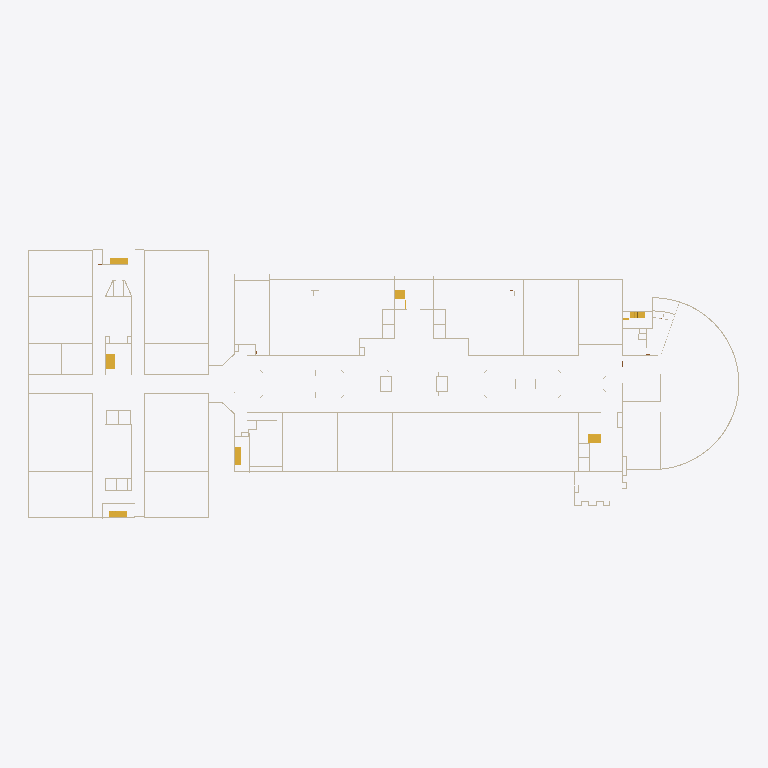
Plan cut of the same IFC building model at storey 'Level 3' (level 1.00 m, cut at 2.40 m), seen from above with north up, elements coloured by IFC class (only those large enough to see are counted): 62 walls (beige), 7 stairs (yellow). Cut surfaces are drawn darker.
Extent 178.3 m × 67.6 m × 8.1 m (x, y, z). Storeys (4): Level 0 at 0.00 m; Level 2 at 0.45 m; Level 3 at 1.00 m; Level 1 at 3.00 m. Elements (382): 306 IfcWall, 66 IfcDoor, 9 IfcStair, 1 IfcSlab.

HEADER;
FILE_DESCRIPTION(('ViewDefinition [ReferenceView_V1.2]'),'2;1');
FILE_NAME('Project Number','2026-10-27T11:21:06',('User'),('DataDrivenConstruction'),'ODA SDAI 27.2','','DataDrivenConstruction');
FILE_SCHEMA(('IFC4'));
ENDSEC;
DATA;
#29=IFCPROJECT('2LR4u4JB9DAxtWlKVJ1JCE',#20,'Project Number','','','Project Name','Project Status',(#24),#22413);
#50=IFCSITE('24qUnzlf93cB0fvv4mNTz_',#20,'Default','','',#48,$,'',.ELEMENT.,(51,30,23,112487),(0,-7,-37,-956022),0.0,'',$);
#31=IFCBUILDING('0DFp3yHZ590xrHdkds4TUP',#20,'','','',#16,$,'',.ELEMENT.,$,$,$);
#34=IFCBUILDINGSTOREY('3Zu5Bv0LOHrPC10026FoQQ',#20,'Level 0','','Level:Circle Head - Project Datum',#33,$,'Level 0',.ELEMENT.,0.0);
#38=IFCBUILDINGSTOREY('2A$ZoyGTbC5AYbCkjlGb6Z',#20,'Level 2','','Level:Circle Head - Project Datum',#37,$,'Level 2',.ELEMENT.,0.45);
#42=IFCBUILDINGSTOREY('2A$ZoyGTbC5AYbCkjlGbPR',#20,'Level 3','','Level:Circle Head - Project Datum',#41,$,'Level 3',.ELEMENT.,0.9999999999999999);
#46=IFCBUILDINGSTOREY('15Z0v90RiHrPC20026FoKR',#20,'Level 1','','Level:Circle Head - Project Datum',#45,$,'Level 1',.ELEMENT.,2.9999999999999996);
#18488=IFCWALL('0cAnlJyQvCO9chuc4z8d60',#20,'Basic Wall:WALL 25CM 3M:377011','','Basic Wall:WALL 25CM 3M',#18441,#18487,'377011',.STANDARD.);
#1825=IFCWALL('2kAmTqitj92Q48SMDv_VIS',#20,'Basic Wall:WALL 25CM 3M:329130','','Basic Wall:WALL 25CM 3M',#1811,#1824,'329130',.STANDARD.);
#1010=IFCWALL('2kAmTqitj92Q48SMDv_1hr',#20,'Basic Wall:WALL 25CM 3M:322499','','Basic Wall:WALL 25CM 3M',#993,#1009,'322499',.STANDARD.);
#2889=IFCWALL('2kAmTqitj92Q48SMDv_Uuk',#20,'Basic Wall:WALL 25CM 3M:335640','','Basic Wall:WALL 25CM 3M',#2351,#2888,'335640',.STANDARD.);
#147=IFCWALL('2A$ZoyGTbC5AYbCkjlGbUi',#20,'Basic Wall:WALL 25CM 3M:312746','','Basic Wall:WALL 25CM 3M',#133,#146,'312746',.STANDARD.);
#17219=IFCSTAIR('3umuwjT6z2GBJ0YA$LFJ0j',#20,'Assembled Stair:Private:371423','','Assembled Stair:Private',#17218,$,'371423',.STRAIGHT_RUN_STAIR.);
#332=IFCWALL('2A$ZoyGTbC5AYbCkjlGa6J',#20,'Basic Wall:WALL 25CM 3M:316309','','Basic Wall:WALL 25CM 3M',#318,#331,'316309',.STANDARD.);
#1586=IFCWALL('2kAmTqitj92Q48SMDv_0eU',#20,'Basic Wall:WALL 25CM 3M:326440','','Basic Wall:WALL 25CM 3M',#1560,#1585,'326440',.STANDARD.);
#17634=IFCWALL('0cAnlJyQvCO9chuc4z8WIu',#20,'Basic Wall:WALL 25CM 3M:374155','','Basic Wall:WALL 25CM 3M',#17608,#17633,'374155',.STANDARD.);
#381=IFCWALL('2A$ZoyGTbC5AYbCkjlGaPn',#20,'Basic Wall:WALL 25CM 3M:316535','','Basic Wall:WALL 25CM 3M',#355,#380,'316535',.STANDARD.);
#779=IFCWALL('2A$ZoyGTbC5AYbCkjlGd9f',#20,'Basic Wall:WALL 25CM 3M:319599','','Basic Wall:WALL 25CM 3M',#765,#778,'319599',.STANDARD.);
#2039=IFCWALL('2kAmTqitj92Q48SMDv_Vtv',#20,'Basic Wall:WALL 25CM 3M:330959','','Basic Wall:WALL 25CM 3M',#2019,#2038,'330959',.STANDARD.);
#17469=IFCSTAIR('3umuwjT6z2GBJ0YA$LFIkq',#20,'Assembled Stair:Private:373062','','Assembled Stair:Private',#17468,$,'373062',.STRAIGHT_RUN_STAIR.);
#1891=IFCWALL('2kAmTqitj92Q48SMDv_VP6',#20,'Basic Wall:WALL 25CM 3M:329584','','Basic Wall:WALL 25CM 3M',#1868,#1890,'329584',.STANDARD.);
#17170=IFCSTAIR('3umuwjT6z2GBJ0YA$LFJF_',#20,'Assembled Stair:Private:370956','','Assembled Stair:Private',#17169,$,'370956',.STRAIGHT_RUN_STAIR.);
#17266=IFCSTAIR('3umuwjT6z2GBJ0YA$LFJ4v',#20,'Assembled Stair:Private:371659','','Assembled Stair:Private',#17265,$,'371659',.STRAIGHT_RUN_STAIR.);
#17313=IFCSTAIR('3umuwjT6z2GBJ0YA$LFJOX',#20,'Assembled Stair:Private:371923','','Assembled Stair:Private',#17312,$,'371923',.STRAIGHT_RUN_STAIR.);
#17422=IFCSTAIR('3umuwjT6z2GBJ0YA$LFJK5',#20,'Assembled Stair:Private:372727','','Assembled Stair:Private',#17421,$,'372727',.STRAIGHT_RUN_STAIR.);
#17561=IFCSTAIR('1vOJVLCNf9tQMcHWqugrma',#20,'Assembled Stair:Private:373530','','Assembled Stair:Private',#17560,$,'373530',.STRAIGHT_RUN_STAIR.);
#1791=IFCWALL('2kAmTqitj92Q48SMDv_V9F',#20,'Basic Wall:WALL 25CM 3M:328569','','Basic Wall:WALL 25CM 3M',#1777,#1790,'328569',.STANDARD.);
#1774=IFCWALL('2kAmTqitj92Q48SMDv_VFK',#20,'Basic Wall:WALL 25CM 3M:328418','','Basic Wall:WALL 25CM 3M',#1760,#1773,'328418',.STANDARD.);
#187=IFCWALL('2A$ZoyGTbC5AYbCkjlGbL3',#20,'Basic Wall:WALL 25CM 3M:313157','','Basic Wall:WALL 25CM 3M',#167,#186,'313157',.STANDARD.);
#71=IFCWALL('2A$ZoyGTbC5AYbCkjlGbFB',#20,'Basic Wall:WALL 25CM 3M:311757','','Basic Wall:WALL 25CM 3M',#54,#70,'311757',.STANDARD.);
#315=IFCWALL('2A$ZoyGTbC5AYbCkjlGa4S',#20,'Basic Wall:WALL 25CM 3M:316186','','Basic Wall:WALL 25CM 3M',#301,#314,'316186',.STANDARD.);
#762=IFCWALL('2A$ZoyGTbC5AYbCkjlGd95',#20,'Basic Wall:WALL 25CM 3M:319555','','Basic Wall:WALL 25CM 3M',#745,#761,'319555',.STANDARD.);
#1842=IFCWALL('2kAmTqitj92Q48SMDv_VTD',#20,'Basic Wall:WALL 25CM 3M:329339','','Basic Wall:WALL 25CM 3M',#1828,#1841,'329339',.STANDARD.);
#113=IFCWALL('2A$ZoyGTbC5AYbCkjlGb3D',#20,'Basic Wall:WALL 25CM 3M:312011','','Basic Wall:WALL 25CM 3M',#99,#112,'312011',.STANDARD.);
#204=IFCWALL('2A$ZoyGTbC5AYbCkjlGbXF',#20,'Basic Wall:WALL 25CM 3M:313929','','Basic Wall:WALL 25CM 3M',#190,#203,'313929',.STANDARD.);
#352=IFCWALL('2A$ZoyGTbC5AYbCkjlGa7X',#20,'Basic Wall:WALL 25CM 3M:316391','','Basic Wall:WALL 25CM 3M',#335,#351,'316391',.STANDARD.);
#1603=IFCWALL('2kAmTqitj92Q48SMDv_0qk',#20,'Basic Wall:WALL 25CM 3M:326680','','Basic Wall:WALL 25CM 3M',#1589,#1602,'326680',.STANDARD.);
#18791=IFCWALL('2GrUWZOJX4yesvOfoGRXjS',#20,'Basic Wall:WALL 25CM 3M:378730','','Basic Wall:WALL 25CM 3M',#18777,#18790,'378730',.STANDARD.);
#164=IFCWALL('2A$ZoyGTbC5AYbCkjlGbID',#20,'Basic Wall:WALL 25CM 3M:312971','','Basic Wall:WALL 25CM 3M',#150,#163,'312971',.STANDARD.);
#221=IFCWALL('2A$ZoyGTbC5AYbCkjlGbxc',#20,'Basic Wall:WALL 25CM 3M:314592','','Basic Wall:WALL 25CM 3M',#207,#220,'314592',.STANDARD.);
#241=IFCWALL('2A$ZoyGTbC5AYbCkjlGbp8',#20,'Basic Wall:WALL 25CM 3M:315086','','Basic Wall:WALL 25CM 3M',#224,#240,'315086',.STANDARD.);
#264=IFCWALL('2A$ZoyGTbC5AYbCkjlGbtR',#20,'Basic Wall:WALL 25CM 3M:315357','','Basic Wall:WALL 25CM 3M',#244,#263,'315357',.STANDARD.);
#398=IFCWALL('2A$ZoyGTbC5AYbCkjlGaTK',#20,'Basic Wall:WALL 25CM 3M:316754','','Basic Wall:WALL 25CM 3M',#384,#397,'316754',.STANDARD.);
#1620=IFCWALL('2kAmTqitj92Q48SMDv_0pv',#20,'Basic Wall:WALL 25CM 3M:327119','','Basic Wall:WALL 25CM 3M',#1606,#1619,'327119',.STANDARD.);
#990=IFCWALL('2kAmTqitj92Q48SMDv_1WG',#20,'Basic Wall:WALL 25CM 3M:321830','','Basic Wall:WALL 25CM 3M',#976,#989,'321830',.STANDARD.);
#18774=IFCWALL('2GrUWZOJX4yesvOfoGRXhg',#20,'Basic Wall:WALL 25CM 3M:378588','','Basic Wall:WALL 25CM 3M',#18760,#18773,'378588',.STANDARD.);
#1401=IFCWALL('2kAmTqitj92Q48SMDv_01O',#20,'Basic Wall:WALL 25CM 3M:323950','','Basic Wall:WALL 25CM 3M',#1387,#1400,'323950',.STANDARD.);
#1965=IFCWALL('2kAmTqitj92Q48SMDv_VZP',#20,'Basic Wall:WALL 25CM 3M:330223','','Basic Wall:WALL 25CM 3M',#1951,#1964,'330223',.STANDARD.);
#2093=IFCWALL('2kAmTqitj92Q48SMDv_V_0',#20,'Basic Wall:WALL 25CM 3M:331446','','Basic Wall:WALL 25CM 3M',#2079,#2092,'331446',.STANDARD.);
#4444=IFCWALL('0sVdf2EeDDsfyvzG45VEe1',#20,'Basic Wall:WALL 25CM 3M:348249','','Basic Wall:WALL 25CM 3M',#4430,#4443,'348249',.STANDARD.);
#4461=IFCWALL('0sVdf2EeDDsfyvzG45VEhD',#20,'Basic Wall:WALL 25CM 3M:348309','','Basic Wall:WALL 25CM 3M',#4447,#4460,'348309',.STANDARD.);
#4524=IFCWALL('0sVdf2EeDDsfyvzG45VEbi',#20,'Basic Wall:WALL.1 3M:348980','','Basic Wall:WALL.1 3M',#4515,#4523,'348980',.STANDARD.);
#17109=IFCWALL('3umuwjT6z2GBJ0YA$LFGYp',#20,'Basic Wall:WALL10cm 1M:365121','','Basic Wall:WALL10cm 1M',#17095,#17108,'365121',.STANDARD.);
#96=IFCWALL('2A$ZoyGTbC5AYbCkjlGb1n',#20,'Basic Wall:WALL 25CM 3M:311927','','Basic Wall:WALL 25CM 3M',#76,#95,'311927',.STANDARD.);
#130=IFCWALL('2A$ZoyGTbC5AYbCkjlGb4E',#20,'Basic Wall:WALL 25CM 3M:312072','','Basic Wall:WALL 25CM 3M',#116,#129,'312072',.STANDARD.);
#1865=IFCWALL('2kAmTqitj92Q48SMDv_VOj',#20,'Basic Wall:WALL 25CM 3M:329499','','Basic Wall:WALL 25CM 3M',#1845,#1864,'329499',.STANDARD.);
#1421=IFCWALL('2kAmTqitj92Q48SMDv_0Gr',#20,'Basic Wall:WALL 25CM 3M:324867','','Basic Wall:WALL 25CM 3M',#1404,#1420,'324867',.STANDARD.);
#919=IFCWALL('2kAmTqitj92Q48SMDv_1T4',#20,'Basic Wall:WALL 25CM 3M:321138','','Basic Wall:WALL 25CM 3M',#905,#918,'321138',.STANDARD.);
#16830=IFCWALL('2MuCvLVH9ALBK5NBB48QCW',#20,'Basic Wall:WALL 25CM 3M:362358','','Basic Wall:WALL 25CM 3M',#16816,#16829,'362358',.STANDARD.);
#538=IFCWALL('2A$ZoyGTbC5AYbCkjlGabN',#20,'Basic Wall:WALL 25CM 3M:318289','','Basic Wall:WALL 25CM 3M',#524,#537,'318289',.STANDARD.);
#17143=IFCWALL('3umuwjT6z2GBJ0YA$LFGbf',#20,'Basic Wall:WALL10cm 1M:365467','','Basic Wall:WALL10cm 1M',#17129,#17142,'365467',.STANDARD.);
#4618=IFCWALL('0sVdf2EeDDsfyvzG45VEmK',#20,'Basic Wall:WALL.1 3M:349772','','Basic Wall:WALL.1 3M',#4604,#4617,'349772',.STANDARD.);
#1948=IFCWALL('2kAmTqitj92Q48SMDv_VWC',#20,'Basic Wall:WALL 25CM 3M:330042','','Basic Wall:WALL 25CM 3M',#1931,#1947,'330042',.STANDARD.);
#2076=IFCWALL('2kAmTqitj92Q48SMDv_VpQ',#20,'Basic Wall:WALL 25CM 3M:331244','','Basic Wall:WALL 25CM 3M',#2059,#2075,'331244',.STANDARD.);
#19258=IFCWALL('02FJnfM$rBXA3QiiCrsfYc',#20,'Basic Wall:WALL 25CM 3M:379587','','Basic Wall:WALL 25CM 3M',#19244,#19257,'379587',.STANDARD.);
#1808=IFCWALL('2kAmTqitj92Q48SMDv_VLC',#20,'Basic Wall:WALL 25CM 3M:328826','','Basic Wall:WALL 25CM 3M',#1794,#1807,'328826',.STANDARD.);
#2906=IFCWALL('2kAmTqitj92Q48SMDv_UwV',#20,'Basic Wall:WALL 25CM 3M:335785','','Basic Wall:WALL 25CM 3M',#2892,#2905,'335785',.STANDARD.);
#1557=IFCWALL('2kAmTqitj92Q48SMDv_0YI',#20,'Basic Wall:WALL 25CM 3M:326052','','Basic Wall:WALL 25CM 3M',#1543,#1556,'326052',.STANDARD.);
#5047=IFCWALL('0sVdf2EeDDsfyvzG45VDtx',#20,'Basic Wall:WALL 25CM 3M:354211','','Basic Wall:WALL 25CM 3M',#5033,#5046,'354211',.STANDARD.);
#16956=IFCWALL('2MuCvLVH9ALBK5NBB48Q_p',#20,'Basic Wall:wall 3m glass:363493','','Basic Wall:wall 3m glass',#16942,#16955,'363493',.STANDARD.);
#657=IFCWALL('2A$ZoyGTbC5AYbCkjlGazz',#20,'Basic Wall:WALL 25CM 3M:318843','','Basic Wall:WALL 25CM 3M',#643,#656,'318843',.STANDARD.);
#2210=IFCWALL('2kAmTqitj92Q48SMDv_U8q',#20,'Basic Wall:WALL 25CM 3M:332546','','Basic Wall:WALL 25CM 3M',#2201,#2209,'332546',.STANDARD.);
#2198=IFCWALL('2kAmTqitj92Q48SMDv_UDC',#20,'Basic Wall:WALL 25CM 3M:332410','','Basic Wall:WALL 25CM 3M',#2181,#2197,'332410',.STANDARD.);
#2335=IFCWALL('2kAmTqitj92Q48SMDv_UeY',#20,'Basic Wall:WALL 25CM 3M:334612','','Basic Wall:WALL 25CM 3M',#2318,#2334,'334612',.STANDARD.);
#4393=IFCWALL('0sVdf2EeDDsfyvzG45VFAz',#20,'Basic Wall:WALL.1 3M:346341','','Basic Wall:WALL.1 3M',#4379,#4392,'346341',.STANDARD.);
#19023=IFCWALL('2GrUWZOJX4yesvOfoGRXOx',#20,'Basic Wall:WALL 25CM 3M:379405','','Basic Wall:WALL 25CM 3M',#19009,#19022,'379405',.STANDARD.);
ENDSEC;
